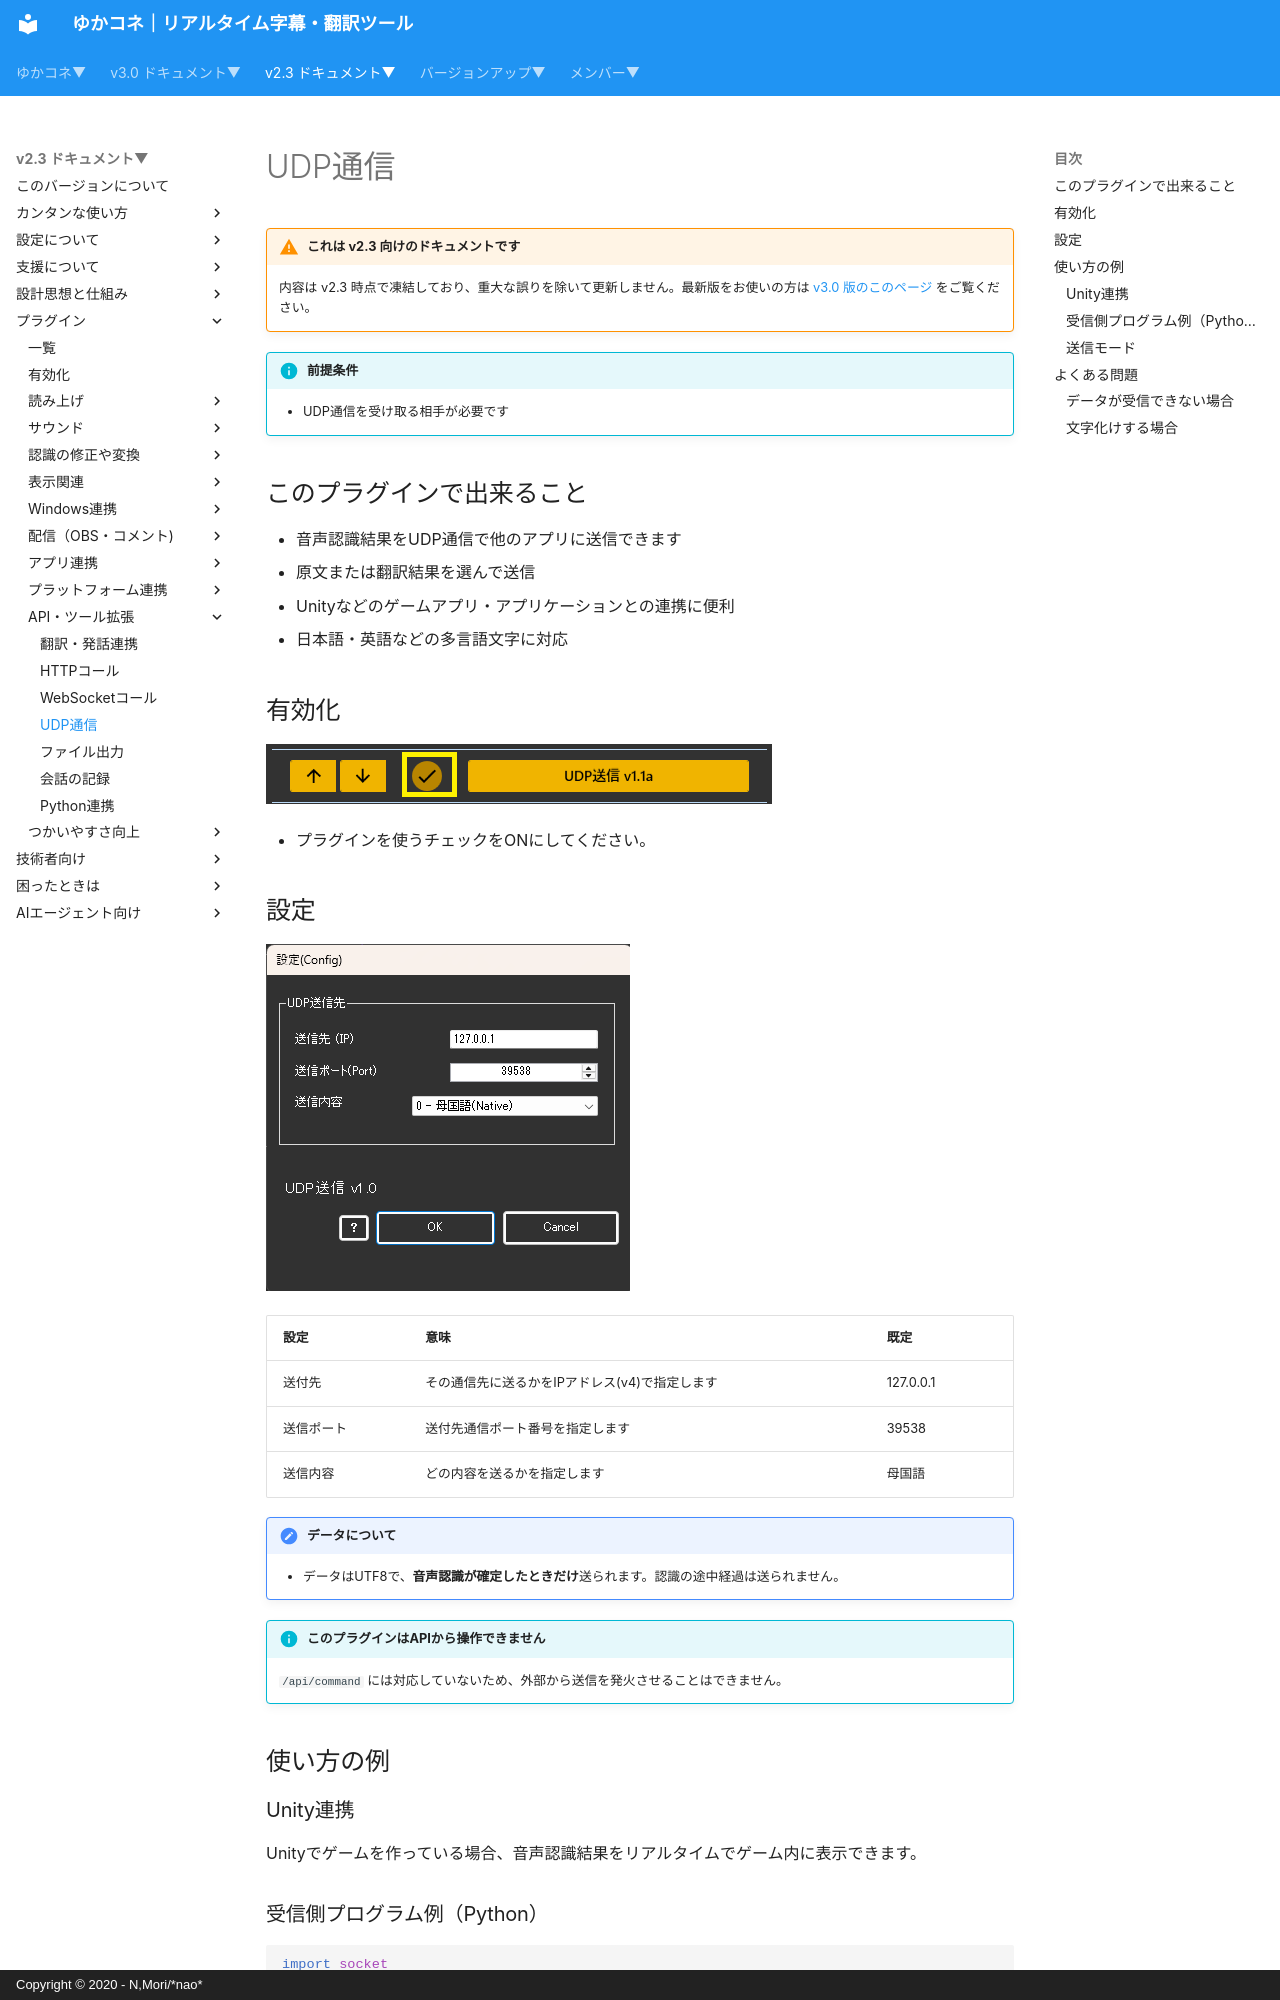

repository: nmori/yncneo-Docs-Src · page: v2.3/plugin/plugin_udpunit/index.html · generator: mkdocs · copyright: Copyright © 2020 - N,Mori/*nao*

<!-- version-banner -->
!!! warning "これは v2.3 向けのドキュメントです"
    内容は v2.3 時点で凍結しており、重大な誤りを除いて更新しません。最新版をお使いの方は [v3.0 版のこのページ](../../v3.0/plugin/plugin_udpunit.md) をご覧ください。

!!! Info "前提条件"
    * UDP通信を受け取る相手が必要です

## このプラグインで出来ること

* 音声認識結果をUDP通信で他のアプリに送信できます
* 原文または翻訳結果を選んで送信
* Unityなどのゲームアプリ・アプリケーションとの連携に便利
* 日本語・英語などの多言語文字に対応

## 有効化

![ws](images/plugin_udpunit_p1.png)

* プラグインを使うチェックをONにしてください。

## 設定

![ws](images/plugin_udpunit_p2.png)

|設定|意味|既定|
|:--|:---|:--|
|送付先|その通信先に送るかをIPアドレス(v4)で指定します|127.0.0.1|
|送信ポート|送付先通信ポート番号を指定します|39538|
|送信内容|どの内容を送るかを指定します|母国語|

!!! Tips "データについて"
    * データはUTF8で、**音声認識が確定したときだけ**送られます。認識の途中経過は送られません。

!!! Info "このプラグインはAPIから操作できません"
    ``/api/command`` には対応していないため、外部から送信を発火させることはできません。

## 使い方の例

### Unity連携
Unityでゲームを作っている場合、音声認識結果をリアルタイムでゲーム内に表示できます。
